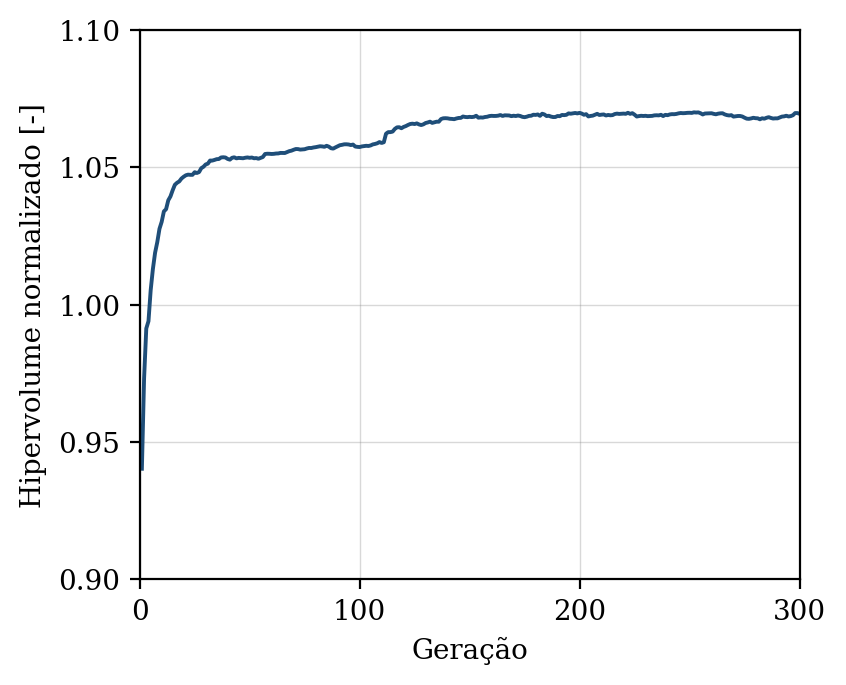

Data behind this chart, as committed beside it:
geracao, hipervolume, n_solucoes, n_avaliacoes
1, 0.9403, 11, 50
2, 0.9731, 15, 100
3, 0.9913, 21, 150
4, 0.994, 29, 200
5, 1.005, 39, 250
6, 1.013, 46, 300
7, 1.019, 50, 350
8, 1.023, 50, 400
9, 1.028, 50, 450
10, 1.03, 50, 500
11, 1.034, 50, 550
12, 1.035, 50, 600
13, 1.038, 50, 650
14, 1.039, 50, 700
15, 1.042, 50, 750
16, 1.044, 50, 800
17, 1.044, 50, 850
18, 1.045, 50, 900
19, 1.046, 50, 950
20, 1.047, 50, 1000
21, 1.047, 50, 1050
22, 1.047, 50, 1100
23, 1.047, 50, 1150
24, 1.047, 50, 1200
25, 1.048, 50, 1250
26, 1.048, 50, 1300
27, 1.048, 50, 1350
28, 1.05, 50, 1400
29, 1.05, 50, 1450
30, 1.051, 50, 1500
31, 1.051, 50, 1550
32, 1.052, 50, 1600
33, 1.052, 50, 1650
34, 1.053, 50, 1700
35, 1.053, 50, 1750
36, 1.053, 50, 1800
37, 1.054, 50, 1850
38, 1.054, 50, 1900
39, 1.054, 50, 1950
40, 1.053, 50, 2000
41, 1.053, 50, 2050
42, 1.053, 50, 2100
43, 1.054, 50, 2150
44, 1.053, 50, 2200
45, 1.053, 50, 2250
46, 1.053, 50, 2300
47, 1.053, 50, 2350
48, 1.053, 50, 2400
49, 1.054, 50, 2450
50, 1.053, 50, 2500
51, 1.054, 50, 2550
52, 1.053, 50, 2600
53, 1.053, 50, 2650
54, 1.053, 50, 2700
55, 1.053, 50, 2750
56, 1.054, 50, 2800
57, 1.055, 50, 2850
58, 1.055, 50, 2900
59, 1.055, 50, 2950
60, 1.055, 50, 3000
... 240 more rows
